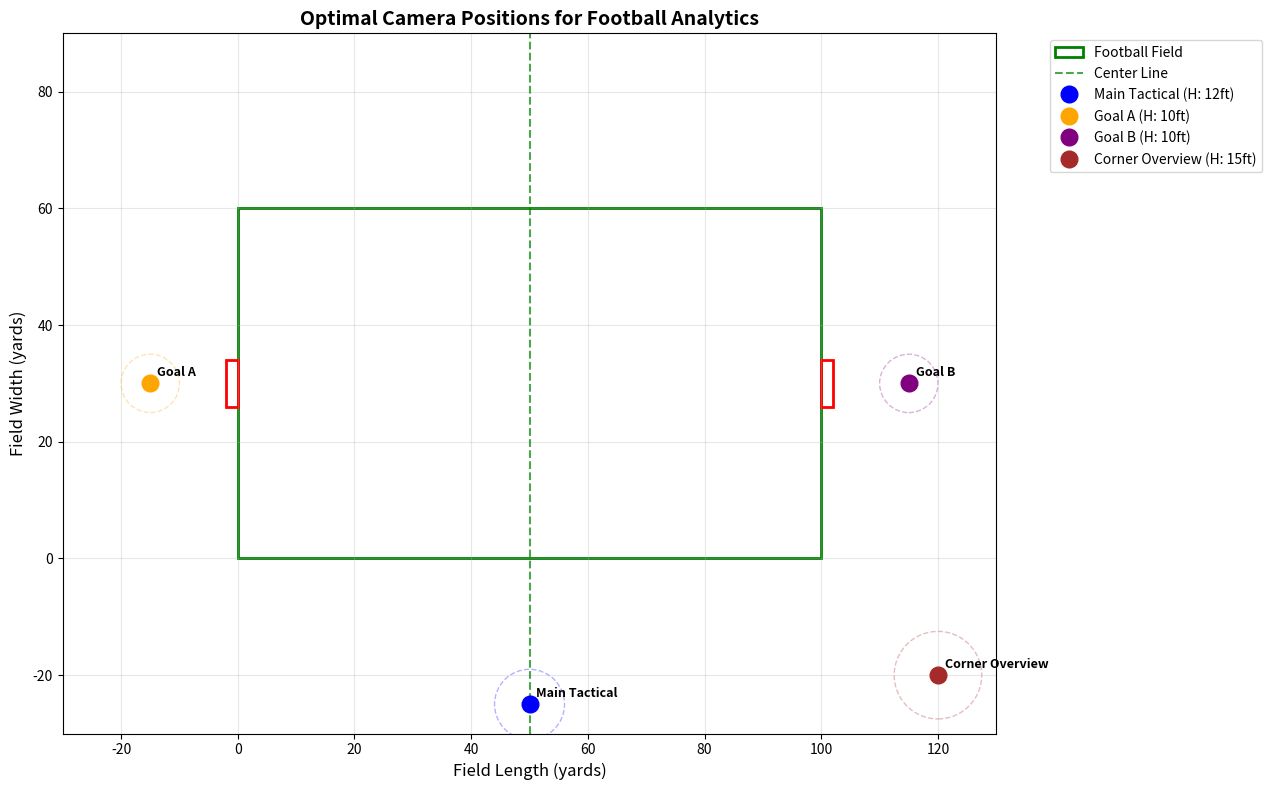

This figure's Python source:
import numpy as np
import matplotlib.pyplot as plt
import os

class CameraPositioning:
    def __init__(self, field_length=100, field_width=60):
        """
        Initialize with field dimensions in yards
        Standard football pitch: 100-130 yards × 50-100 yards
        """
        self.field_length = field_length  # yards
        self.field_width = field_width   # yards

    def calculate_optimal_positions(self):
        """
        Calculate optimal camera positions for different setups
        """
        positions = {
            'main_tactical': {
                'x': self.field_length / 2,  # Center line
                'y': -25,  # 25 yards back from sideline
                'z': 12,   # 12 feet high
                'description': 'Primary tactical analysis camera'
            },
            'goal_a': {
                'x': -15,  # 15 yards behind goal
                'y': self.field_width / 2,
                'z': 10,
                'description': 'Goal A detection camera'
            },
            'goal_b': {
                'x': self.field_length + 15,
                'y': self.field_width / 2,
                'z': 10,
                'description': 'Goal B detection camera'
            },
            'corner_overview': {
                'x': self.field_length + 20,
                'y': -20,
                'z': 15,
                'description': 'Corner overview camera'
            }
        }
        return positions

    def calculate_coverage_area(self, camera_pos, fov_horizontal=120, fov_vertical=90):
        """
        Calculate the field area covered by camera
        FOV in degrees (GoPro wide angle ~120° horizontal)
        """
        x, y, z = camera_pos['x'], camera_pos['y'], camera_pos['z']

        # Convert FOV to radians
        fov_h_rad = np.radians(fov_horizontal / 2)
        fov_v_rad = np.radians(fov_vertical / 2)

        # Calculate coverage at ground level (z=0)
        coverage_distance = abs(z) / np.tan(fov_v_rad)
        coverage_width = 2 * coverage_distance * np.tan(fov_h_rad)

        return {
            'distance_covered': coverage_distance,
            'width_covered': coverage_width,
            'area_covered': coverage_distance * coverage_width
        }

    def optimize_height_for_coverage(self, desired_coverage_distance, fov_vertical=90):
        """
        Calculate optimal camera height for desired field coverage
        """
        fov_v_rad = np.radians(fov_vertical / 2)
        optimal_height = desired_coverage_distance * np.tan(fov_v_rad)
        return optimal_height

    def plot_field_layout(self, camera_positions):
        """
        Visualize field and camera positions
        """
        plt.figure(figsize=(12, 8))

        # Draw field
        field_rect = plt.Rectangle((0, 0), self.field_length, self.field_width,
                                 fill=False, edgecolor='green', linewidth=2, label='Football Field')
        plt.gca().add_patch(field_rect)

        # Draw center line
        plt.axvline(x=self.field_length/2, color='green', linestyle='--', alpha=0.7, label='Center Line')

        # Draw goals
        goal_width = 8  # yards
        goal_margin = (self.field_width - goal_width) / 2

        goal_a = plt.Rectangle((0, goal_margin), -2, goal_width,
                              fill=False, edgecolor='red', linewidth=2)
        goal_b = plt.Rectangle((self.field_length, goal_margin), 2, goal_width,
                              fill=False, edgecolor='red', linewidth=2)
        plt.gca().add_patch(goal_a)
        plt.gca().add_patch(goal_b)

        # Plot camera positions
        colors = ['blue', 'orange', 'purple', 'brown']
        for i, (name, pos) in enumerate(camera_positions.items()):
            plt.plot(pos['x'], pos['y'], 'o', color=colors[i % len(colors)],
                   markersize=12, label=f"{name.replace('_', ' ').title()} (H: {pos['z']}ft)")

            # Draw coverage area
            coverage = self.calculate_coverage_area(pos)
            coverage_radius = min(coverage['distance_covered'], self.field_length) / 2

            circle = plt.Circle((pos['x'], pos['y']), coverage_radius,
                              fill=False, color=colors[i % len(colors)],
                              alpha=0.3, linestyle='--')
            plt.gca().add_patch(circle)

            # Add text label
            plt.annotate(f"{name.replace('_', ' ').title()}",
                        (pos['x'], pos['y']),
                        xytext=(5, 5), textcoords='offset points',
                        fontsize=9, weight='bold')

        plt.xlim(-30, self.field_length + 30)
        plt.ylim(-30, self.field_width + 30)
        plt.xlabel('Field Length (yards)', fontsize=12)
        plt.ylabel('Field Width (yards)', fontsize=12)
        plt.title('Optimal Camera Positions for Football Analytics', fontsize=14, weight='bold')
        plt.legend(bbox_to_anchor=(1.05, 1), loc='upper left')
        plt.grid(True, alpha=0.3)
        plt.gca().set_aspect('equal', adjustable='box')

        # Save the plot
        plt.tight_layout()
        plt.savefig('camera_positions_layout.png', dpi=300, bbox_inches='tight')
        plt.show()

        print("\n📸 Camera layout diagram saved as 'camera_positions_layout.png'")
        return plt.gcf()

def main():
    """
    Main function to run camera positioning analysis
    """
    print("🏈 FOOTBALL ANALYTICS - CAMERA POSITIONING TOOL")
    print("=" * 50)

    # Initialize positioning calculator
    positioning = CameraPositioning()
    positions = positioning.calculate_optimal_positions()

    print("\n📋 OPTIMAL CAMERA POSITIONS:")
    print("-" * 30)

    for name, pos in positions.items():
        print(f"\n🎥 {name.upper().replace('_', ' ')}:")
        print(f"   Position: ({pos['x']:.1f}, {pos['y']:.1f}, {pos['z']:.1f})")
        print(f"   Description: {pos['description']}")

        coverage = positioning.calculate_coverage_area(pos)
        print(f"   Coverage: {coverage['distance_covered']:.1f} yards distance")
        print(f"   Width: {coverage['width_covered']:.1f} yards")
        print(f"   Total Area: {coverage['area_covered']:.0f} sq yards")

    # Create and save visualization
    positioning.plot_field_layout(positions)

    print("\n✅ SETUP COMPLETE!")
    print("Next steps:")
    print("1. Use the generated diagram to position your cameras")
    print("2. Adjust positions based on your actual field dimensions")
    print("3. Record test footage from each position")

    return positions

if __name__ == "__main__":
    main()
